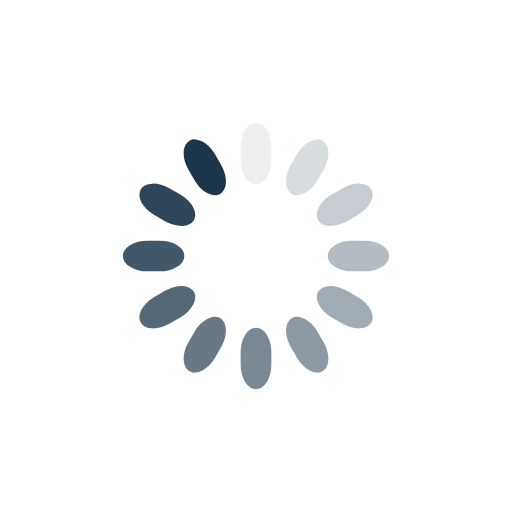
t = 0.00 s
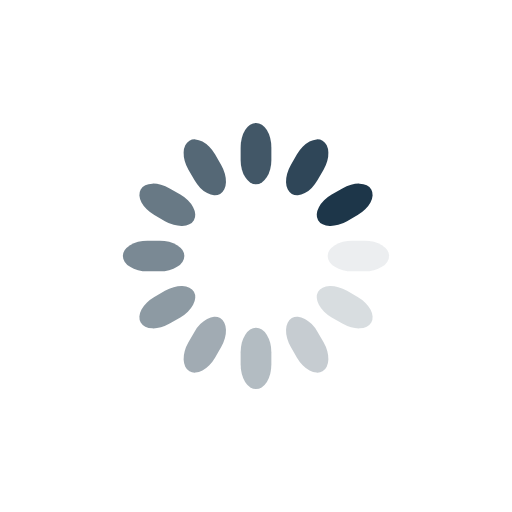
t = 0.25 s
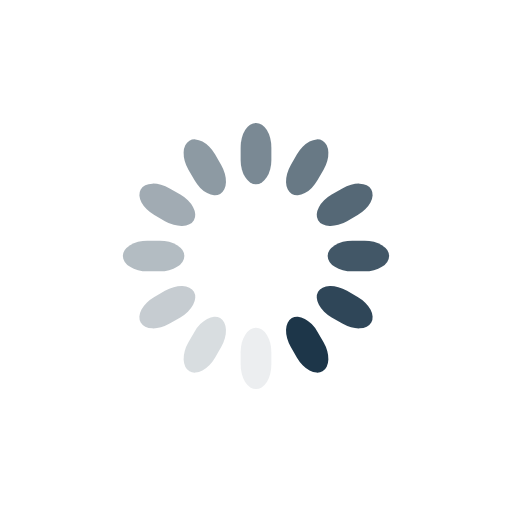
t = 0.50 s
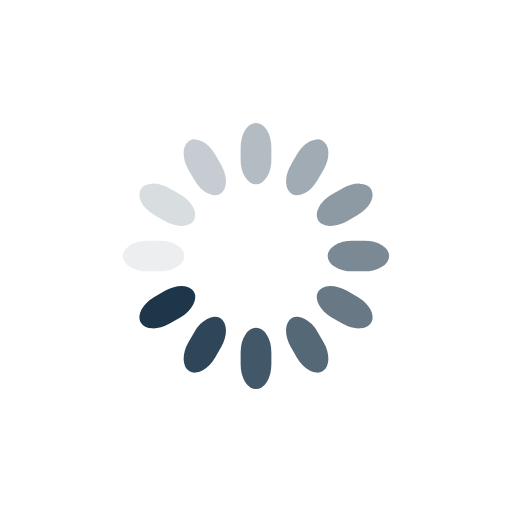
t = 0.75 s

The animated SVG that drew these frames (rendered in a browser with its animation timeline set to each time). Animation: 12 SMIL elements (animate=12); one cycle of 1.00 s, repeats indefinitely.

<svg class="lds-spinner" width="200px"  height="200px"  xmlns="http://www.w3.org/2000/svg" xmlns:xlink="http://www.w3.org/1999/xlink" viewBox="0 0 100 100" preserveAspectRatio="xMidYMid" style="background: none;"><g transform="rotate(0 50 50)">
  <rect x="47" y="24" rx="9.4" ry="4.8" width="6" height="12" fill="#1d3649">
    <animate attributeName="opacity" values="1;0" times="0;1" dur="1s" begin="-0.9166666666666666s" repeatCount="indefinite"></animate>
  </rect>
</g><g transform="rotate(30 50 50)">
  <rect x="47" y="24" rx="9.4" ry="4.8" width="6" height="12" fill="#1d3649">
    <animate attributeName="opacity" values="1;0" times="0;1" dur="1s" begin="-0.8333333333333334s" repeatCount="indefinite"></animate>
  </rect>
</g><g transform="rotate(60 50 50)">
  <rect x="47" y="24" rx="9.4" ry="4.8" width="6" height="12" fill="#1d3649">
    <animate attributeName="opacity" values="1;0" times="0;1" dur="1s" begin="-0.75s" repeatCount="indefinite"></animate>
  </rect>
</g><g transform="rotate(90 50 50)">
  <rect x="47" y="24" rx="9.4" ry="4.8" width="6" height="12" fill="#1d3649">
    <animate attributeName="opacity" values="1;0" times="0;1" dur="1s" begin="-0.6666666666666666s" repeatCount="indefinite"></animate>
  </rect>
</g><g transform="rotate(120 50 50)">
  <rect x="47" y="24" rx="9.4" ry="4.8" width="6" height="12" fill="#1d3649">
    <animate attributeName="opacity" values="1;0" times="0;1" dur="1s" begin="-0.5833333333333334s" repeatCount="indefinite"></animate>
  </rect>
</g><g transform="rotate(150 50 50)">
  <rect x="47" y="24" rx="9.4" ry="4.8" width="6" height="12" fill="#1d3649">
    <animate attributeName="opacity" values="1;0" times="0;1" dur="1s" begin="-0.5s" repeatCount="indefinite"></animate>
  </rect>
</g><g transform="rotate(180 50 50)">
  <rect x="47" y="24" rx="9.4" ry="4.8" width="6" height="12" fill="#1d3649">
    <animate attributeName="opacity" values="1;0" times="0;1" dur="1s" begin="-0.4166666666666667s" repeatCount="indefinite"></animate>
  </rect>
</g><g transform="rotate(210 50 50)">
  <rect x="47" y="24" rx="9.4" ry="4.8" width="6" height="12" fill="#1d3649">
    <animate attributeName="opacity" values="1;0" times="0;1" dur="1s" begin="-0.3333333333333333s" repeatCount="indefinite"></animate>
  </rect>
</g><g transform="rotate(240 50 50)">
  <rect x="47" y="24" rx="9.4" ry="4.8" width="6" height="12" fill="#1d3649">
    <animate attributeName="opacity" values="1;0" times="0;1" dur="1s" begin="-0.25s" repeatCount="indefinite"></animate>
  </rect>
</g><g transform="rotate(270 50 50)">
  <rect x="47" y="24" rx="9.4" ry="4.8" width="6" height="12" fill="#1d3649">
    <animate attributeName="opacity" values="1;0" times="0;1" dur="1s" begin="-0.16666666666666666s" repeatCount="indefinite"></animate>
  </rect>
</g><g transform="rotate(300 50 50)">
  <rect x="47" y="24" rx="9.4" ry="4.8" width="6" height="12" fill="#1d3649">
    <animate attributeName="opacity" values="1;0" times="0;1" dur="1s" begin="-0.08333333333333333s" repeatCount="indefinite"></animate>
  </rect>
</g><g transform="rotate(330 50 50)">
  <rect x="47" y="24" rx="9.4" ry="4.8" width="6" height="12" fill="#1d3649">
    <animate attributeName="opacity" values="1;0" times="0;1" dur="1s" begin="0s" repeatCount="indefinite"></animate>
  </rect>
</g></svg>
